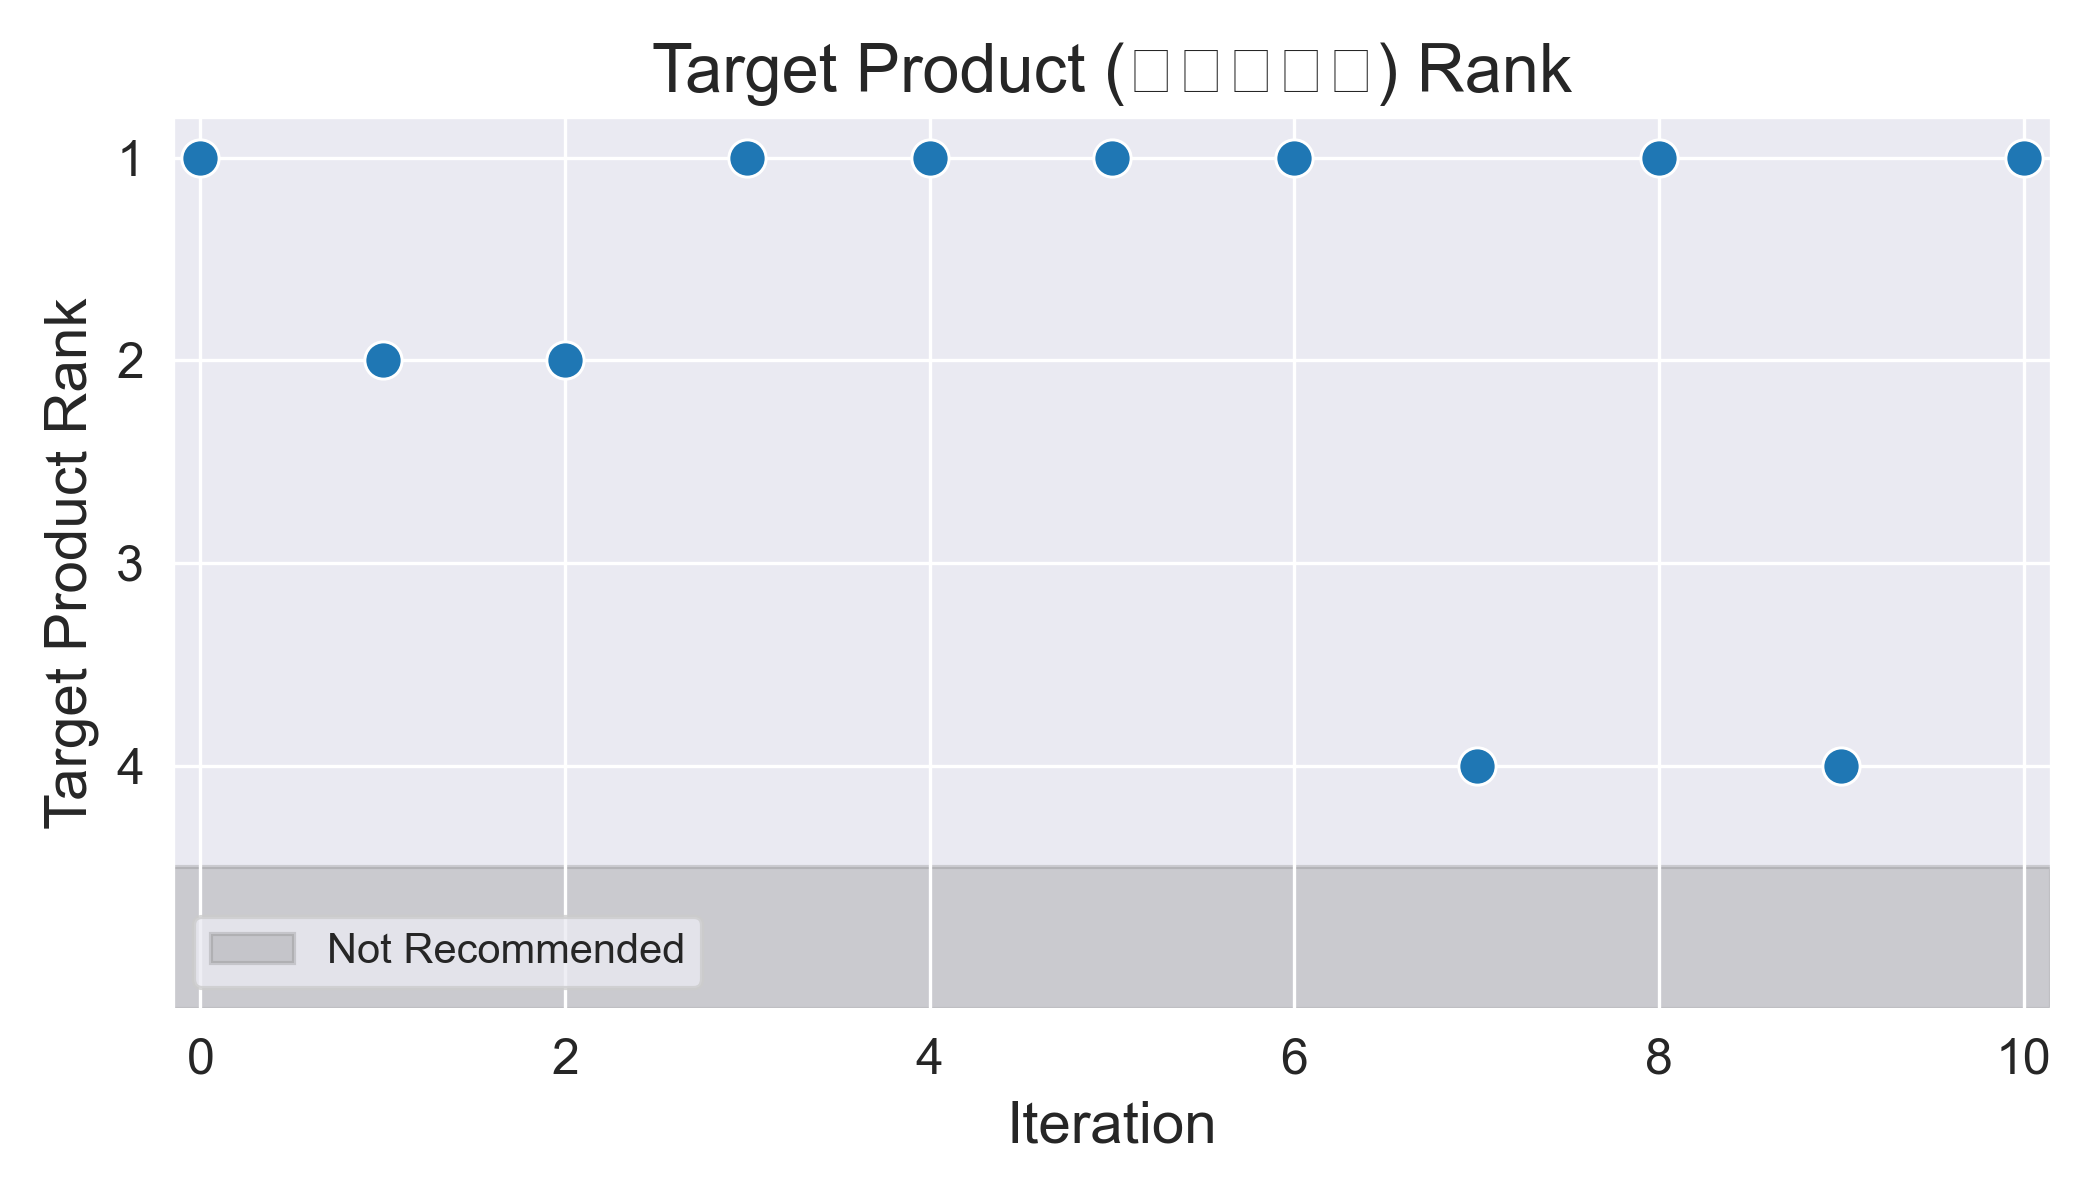

Source data for this figure (header and first rows):
Iteration, Rank
0, 1
1, 2
2, 2
3, 1
4, 1
5, 1
6, 1
7, 4
8, 1
9, 4
10, 1
